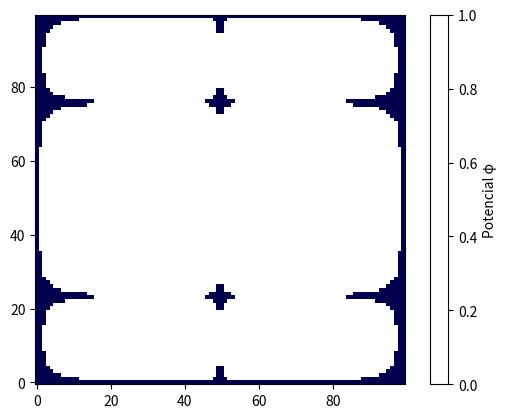

This chart was generated by the following Python code: (Note: this script raises an exception after producing the figure.)
#!/usr/bin/env python3

"""Solución numérica de la ecuación de Poisson usando el método de Jacobi-SOR."""

import numpy as np
import matplotlib.pyplot as plt

def insertar_cuadro_carga(rho, centro_x, centro_y, tamaño, valor):
    """Inserta una carga cuadrada en la matriz rho.

    Args:
        rho (ndarray): Matriz 2D de densidad de carga.
        centro_x (int): Coordenada x del centro de la carga.
        centro_y (int): Coordenada y del centro de la carga.
        tamaño (int): Tamaño del lado del cuadro de carga.
        valor (float): Valor de la carga a insertar.
    """
    mitad = tamaño // 2
    x0 = centro_x - mitad
    x1 = centro_x + mitad
    y0 = centro_y - mitad
    y1 = centro_y + mitad
    rho[x0:x1, y0:y1] = valor

def resolver_poisson_jacobi_sor(phi, rho, h, tolerancia=1e-5, max_iter=10000, omega=1.5):
    """Resuelve la ecuación de Poisson usando el método de Jacobi-SOR.

    Args:
        phi (ndarray): Matriz 2D inicial del potencial eléctrico.
        rho (ndarray): Matriz 2D de densidad de carga.
        h (float): Tamaño del paso en la malla.
        tolerancia (float): Criterio de convergencia.
        max_iter (int): Número máximo de iteraciones.
        omega (float): Factor de sobre-relajación (1 < omega < 2).

    Returns:
        ndarray: Matriz 2D con la solución del potencial eléctrico.
    """
    nx, ny = phi.shape
    phi_new = phi.copy()
    error = 1.0
    iteracion = 0

    while error > tolerancia and iteracion < max_iter:
        phi_old = phi_new.copy()

        for i in range(1, nx - 1):
            for j in range(1, ny - 1):
                phi_est = 0.25 * (phi_old[i+1, j] + phi_old[i-1, j] + phi_old[i, j+1] + phi_old[i, j-1] - h**2 * rho[i, j])
                phi_new[i, j] = (1 - omega) * phi_old[i, j] + omega * phi_est

        error = np.max(np.abs(phi_new - phi_old))
        iteracion += 1

        if iteracion % 100 == 0:
            print(f"Iteración {iteracion}, error = {error:.2e}")

    print(f"Convergencia alcanzada en {iteracion} iteraciones con error = {error:.2e}")
    return phi_new

def main():
    """Función principal que configura el problema y grafica la solución."""
    N = 100
    h = 1.0
    phi = np.zeros((N, N))
    rho = np.zeros((N, N))

    # Insertar una carga positiva y una negativa
    insertar_cuadro_carga(rho, N//4, N//2, 10, 1.0)
    insertar_cuadro_carga(rho, 3*N//4, N//2, 10, -1.0)

    # Resolver con método Jacobi-SOR
    phi = resolver_poisson_jacobi_sor(phi, rho, h, tolerancia=1e-5, omega=1.8)

    # Graficar
    plt.imshow(phi, origin='lower', cmap='seismic')
    plt.colorbar(label='Potencial φ')
    plt.title('Solución de la ecuación de Laplace con Jacobi-SOR')
    plt.show()

main()

